Run: headless pygame with SDL's dummy video driver; simulated clock (each Clock.tick advances the game by its frame time, no real sleeping); random seed 0; keys injected as events and as key.get_pressed() state; no mouse input.
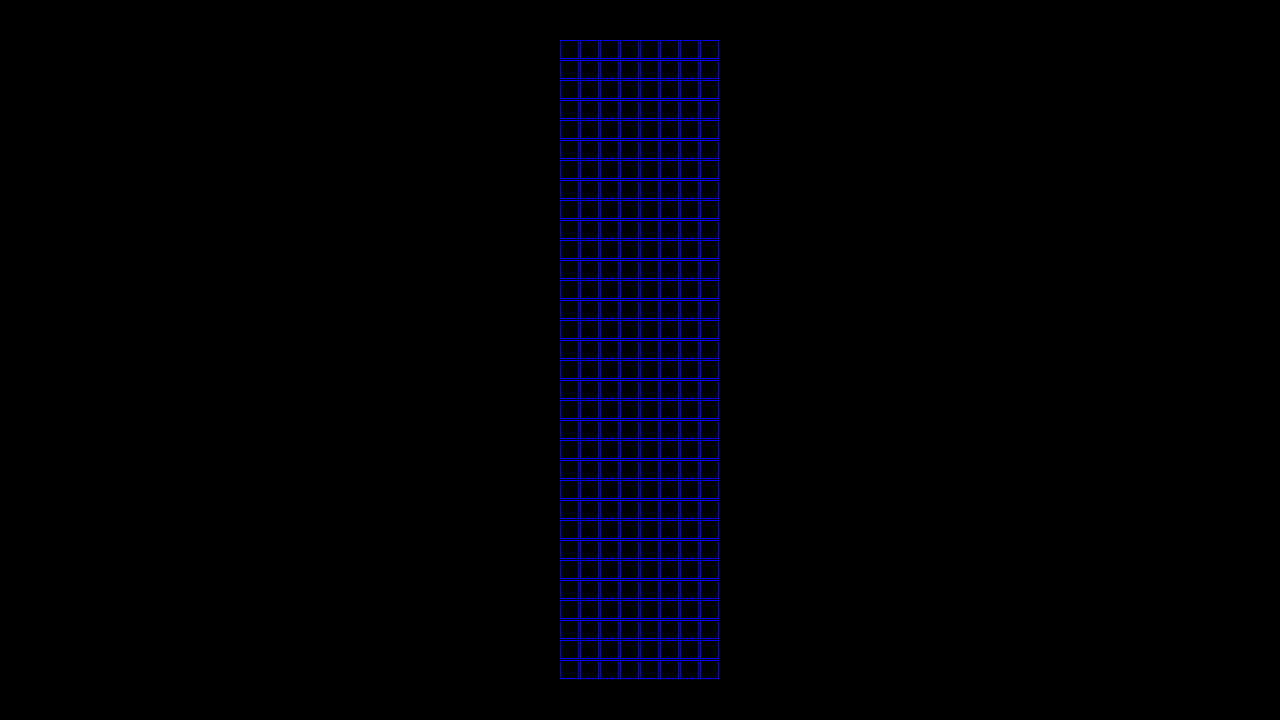
Frame 1 of 4 · flips 1–60 · no input
Frame 2 of 4 · flips 61–180 · tapped SPACE, RETURN · held RIGHT (→), D · screen unchanged from frame 1, image omitted
Frame 3 of 4 · flips 181–300 · held DOWN (↓), S · screen unchanged from frame 2, image omitted
Frame 4 of 4 · flips 301–420 · held LEFT (←), A, UP (↑), W · screen unchanged from frame 3, image omitted

The pygame program that drew these frames:

import pygame

pygame.init()
screen = pygame.display.set_mode((1280, 720))
clock = pygame.time.Clock()
running = True
dt = 0

matrix_width = 8
matrix_height = 32
cell_size = 20
matrix_pos = pygame.Vector2(screen.get_width()/2 - 80, 40)
# Initialize the LED matrix with zeros  

led_matrix = [[0 for _ in range(matrix_height)] for _ in range(matrix_width)]




while running:
    for event in pygame.event.get():
        if event.type == pygame.QUIT:
            running = False

    key = pygame.key.get_pressed()
    if key[pygame.K_ESCAPE]:
        running = False


    screen.fill((0, 0, 0))  # Clear the screen with black
    
    # Draw the matrix as a grid of rectangles


    for row_index, row in enumerate(led_matrix):
        for col_index, cell in enumerate(row):
            rect = pygame.Rect(
                matrix_pos.x + row_index * 20, 
                matrix_pos.y + col_index * 20, 
                cell_size - 1, 
                cell_size - 1
            )

            color = (255, 0, 0) if cell else (0, 0, 255)  # Red for active cells, black for inactive
            pygame.draw.rect(screen, color, rect, 1)  # Draw grid lines

    dt = clock.tick(60) / 1000.0  # Convert milliseconds to seconds
    pygame.display.flip()  # Update the display

pygame.quit()






# player_pos = pygame.Vector2(screen.get_width()/2,screen.get_height()/2)  # Center of the screen

# while running:
#     for event in pygame.event.get():
#         if event.type == pygame.QUIT:
#             running = False

#     screen.fill((0, 0, 0))  # Clear the screen with black
#     pygame.draw.circle(screen, (255, 255, 255), player_pos, 50)  # Draw player

#     keys = pygame.key.get_pressed()
#     if keys[pygame.K_a]:
#         player_pos.x -= 30 * dt      
#     if keys[pygame.K_d]:
#         player_pos.x += 30 * dt
#     if keys[pygame.K_w]:
#         player_pos.y -= 30 * dt
#     if keys[pygame.K_s]:
#         player_pos.y += 30 * dt


#     dt = clock.tick(60) / 1000.0  # Convert milliseconds to seconds

#     # Update and draw game objects here
#     # Example: pygame.draw.circle(screen, (255, 0, 0), (640, 360), 50)
#     pygame.display.flip()  # Update the display

# pygame.quit()
